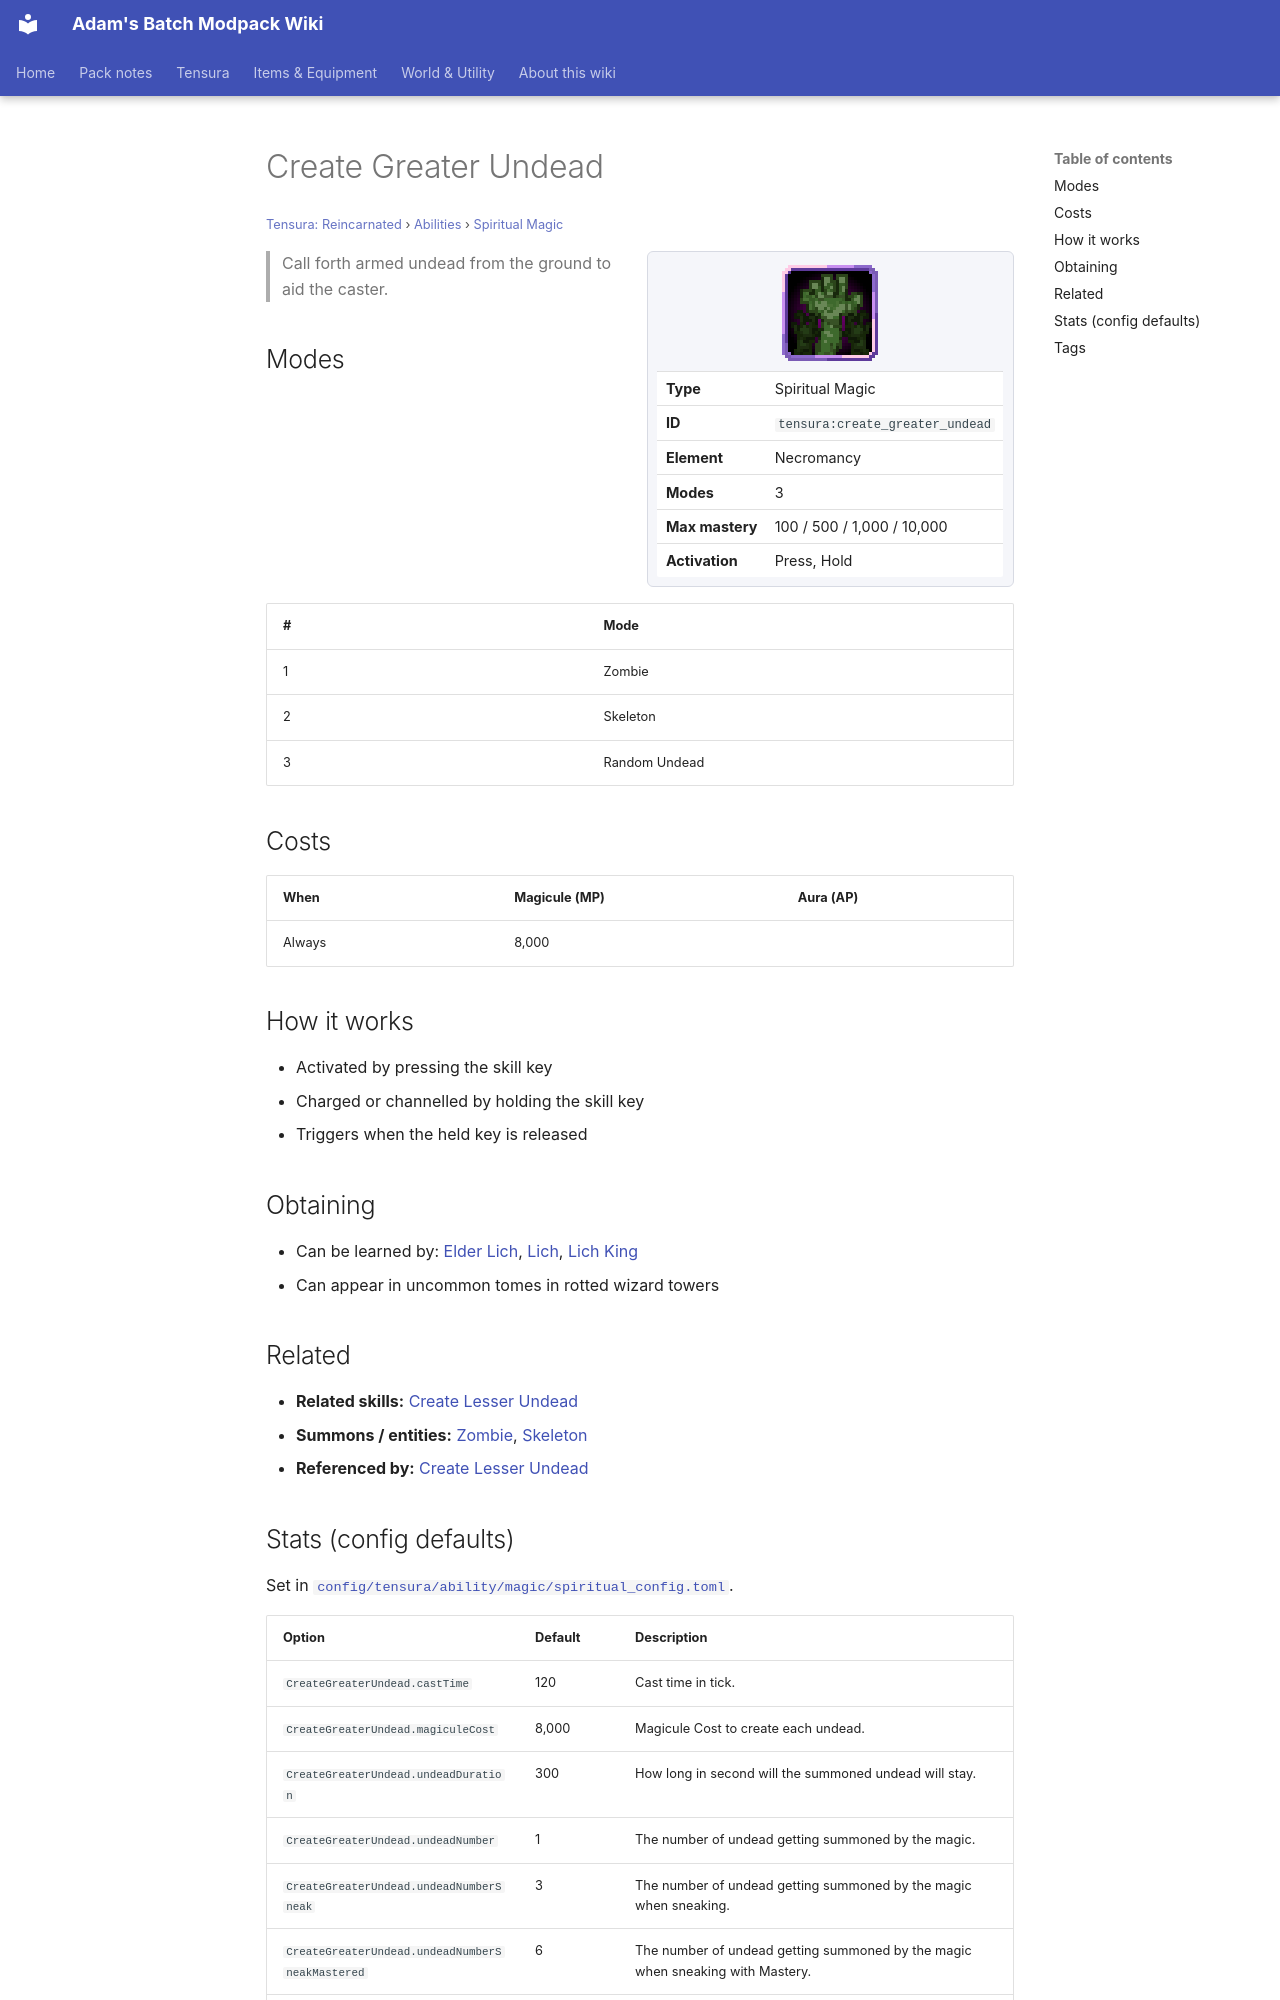

repository: Proteus-Nell/Adams-Batch-MC-Modpack-Wiki · page: tensura-reincarnated/abilities/spiritual-magic/create-greater-undead/index.html · generator: mkdocs

# Create Greater Undead

<small>[Tensura: Reincarnated](../../index.md) &rsaquo; [Abilities](../index.md) &rsaquo; [Spiritual Magic](index.md)</small>

<div class="infobox" markdown>

![Create Greater Undead](../../../assets/icons/tensura/skill/create_greater_undead.png)

| | |
|---|---|
| **Type** | Spiritual Magic |
| **ID** | `tensura:create_greater_undead` |
| **Element** | Necromancy |
| **Modes** | 3 |
| **Max mastery** | 100 / 500 / 1,000 / 10,000 |
| **Activation** | Press, Hold |

</div>

> Call forth armed undead from the ground to aid the caster.

## Modes

| # | Mode |
|---|---|
| 1 | Zombie |
| 2 | Skeleton |
| 3 | Random Undead |

## Costs

| When | Magicule (MP) | Aura (AP) |
|---|---|---|
| Always | 8,000 |  |

## How it works

- Activated by pressing the skill key
- Charged or channelled by holding the skill key
- Triggers when the held key is released

## Obtaining

- Can be learned by: [Elder Lich](../../../ascension/races/elder-lich.md), [Lich](../../../ascension/races/lich.md), [Lich King](../../../ascension/races/lich-king.md)
- Can appear in uncommon tomes in rotted wizard towers

## Related

- **Related skills:** [Create Lesser Undead](create-lesser-undead.md)
- **Summons / entities:** [Zombie](../../mobs/zombie.md), [Skeleton](../../mobs/skeleton.md)
- **Referenced by:** [Create Lesser Undead](create-lesser-undead.md)
